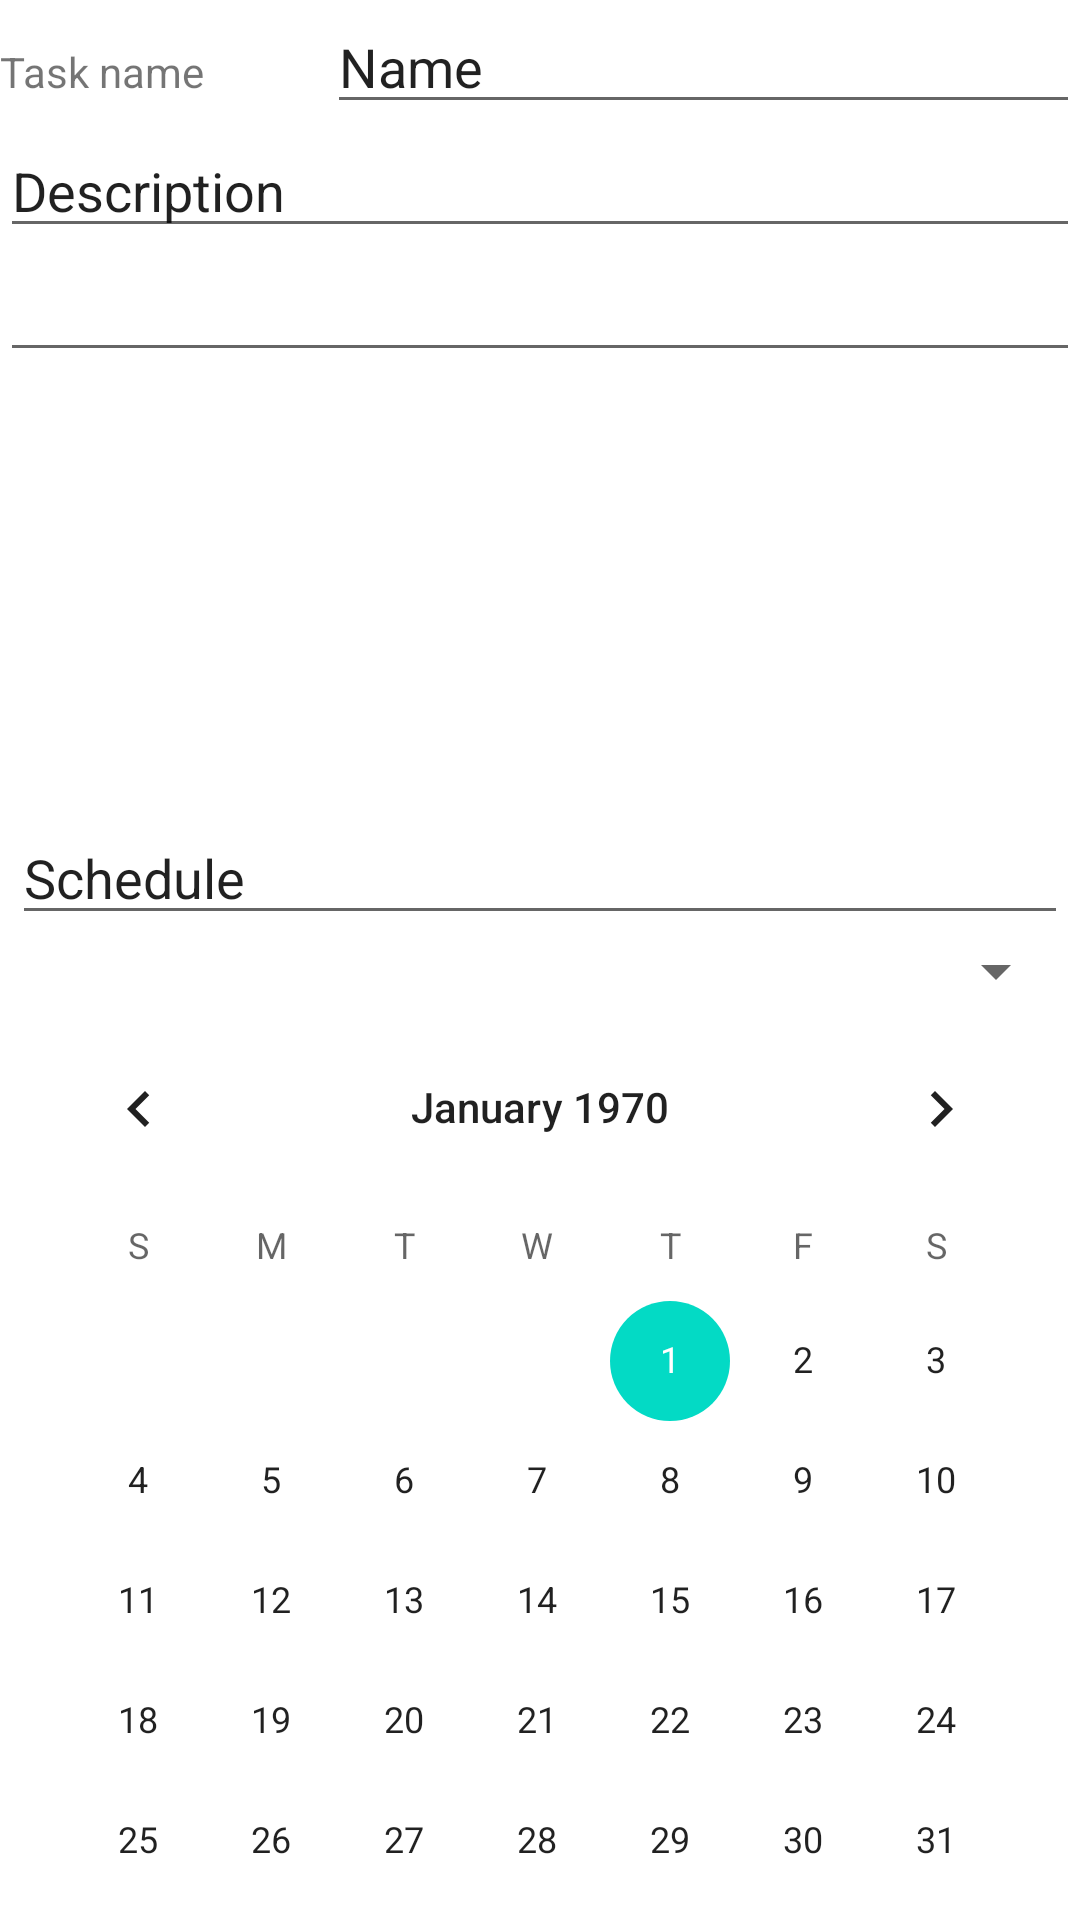

The Android layout XML behind this screen, and the referenced resources:
<!-- AndroidManifest.xml: application theme Theme.RecurrentTasks -->
<!-- res/layout/tasklayout.xml -->
<?xml version="1.0" encoding="utf-8"?>
<LinearLayout xmlns:android="http://schemas.android.com/apk/res/android"
    android:layout_width="match_parent"
    android:layout_height="match_parent">

    <LinearLayout
        android:layout_width="match_parent"
        android:layout_height="match_parent"
        android:orientation="vertical">

        <LinearLayout
            android:layout_width="match_parent"
            android:layout_height="wrap_content"
            android:orientation="horizontal">
            <TextView
                android:id="@+id/tvName"
                android:layout_width="wrap_content"
                android:layout_height="wrap_content"
                android:layout_weight="1"
                android:text="Task name" />
            <EditText
                android:id="@+id/etName"
                android:layout_width="wrap_content"
                android:layout_height="wrap_content"
                android:layout_weight="1"
                android:ems="10"
                android:inputType="textPersonName"
                android:text="Name" />



        </LinearLayout>

        <LinearLayout
            android:layout_width="match_parent"
            android:layout_height="225dp"
            android:orientation="vertical">

            <EditText
                android:id="@+id/etlblDescription"
                android:layout_width="match_parent"
                android:layout_height="wrap_content"
                android:ems="10"
                android:inputType="textPersonName"
                android:text="Description" />

            <EditText
                android:id="@+id/etDescription"
                android:layout_width="match_parent"
                android:layout_height="wrap_content"
                android:ems="10"
                android:gravity="start|top"
                android:inputType="textMultiLine" />
        </LinearLayout>

        <LinearLayout
            android:layout_width="match_parent"
            android:layout_height="wrap_content"
            android:layout_marginLeft="4dp"
            android:layout_marginRight="4dp"
            android:layout_marginTop="4dp"
            android:orientation="vertical">

            <EditText
                android:id="@+id/etSchedule"
                android:layout_width="match_parent"
                android:layout_height="wrap_content"
                android:ems="10"
                android:inputType="textPersonName"
                android:text="Schedule" />

            <Spinner
                android:id="@+id/spnOcc"
                android:layout_width="match_parent"
                android:layout_height="wrap_content" />

            <CalendarView
                android:id="@+id/calview"
                android:layout_width="match_parent"
                android:layout_height="wrap_content" />

        </LinearLayout>

        <LinearLayout
            android:layout_width="match_parent"
            android:layout_height="wrap_content"
            android:orientation="horizontal"
            android:layout_marginBottom="4dp"
            android:layout_marginLeft="4dp"
            android:layout_marginRight="4dp"
            >

            <Button
                android:id="@+id/btnAdd"
                android:layout_width="wrap_content"
                android:layout_height="wrap_content"
                android:layout_weight="1"
                android:text="Add" />

            <Button
                android:id="@+id/btnCancel"
                android:layout_width="wrap_content"
                android:layout_height="wrap_content"
                android:layout_weight="1"
                android:text="Cancel" />
        </LinearLayout>

    </LinearLayout>
</LinearLayout>
<!-- resources referenced by this layout -->
<resources>
  <style name="Theme.RecurrentTasks" parent="Theme.MaterialComponents.DayNight.DarkActionBar">
          
          <item name="colorPrimary">@color/purple_500</item>
          <item name="colorPrimaryVariant">@color/purple_700</item>
          <item name="colorOnPrimary">@color/white</item>
          
          <item name="colorSecondary">@color/teal_200</item>
          <item name="colorSecondaryVariant">@color/teal_700</item>
          <item name="colorOnSecondary">@color/black</item>
          
          <item name="android:statusBarColor" tools:targetApi="l">?attr/colorPrimaryVariant</item>
          
      </style>
  <!-- not gathered from this repository: default colours our renderer supplied (Android Studio template values) -->
  <color name="purple_500">#FF6200EE</color>
  <color name="purple_700">#FF3700B3</color>
  <color name="teal_200">#FF03DAC5</color>
  <color name="teal_700">#FF018786</color>
  <color name="black">#FF000000</color>
  <color name="white">#FFFFFFFF</color>
</resources>
